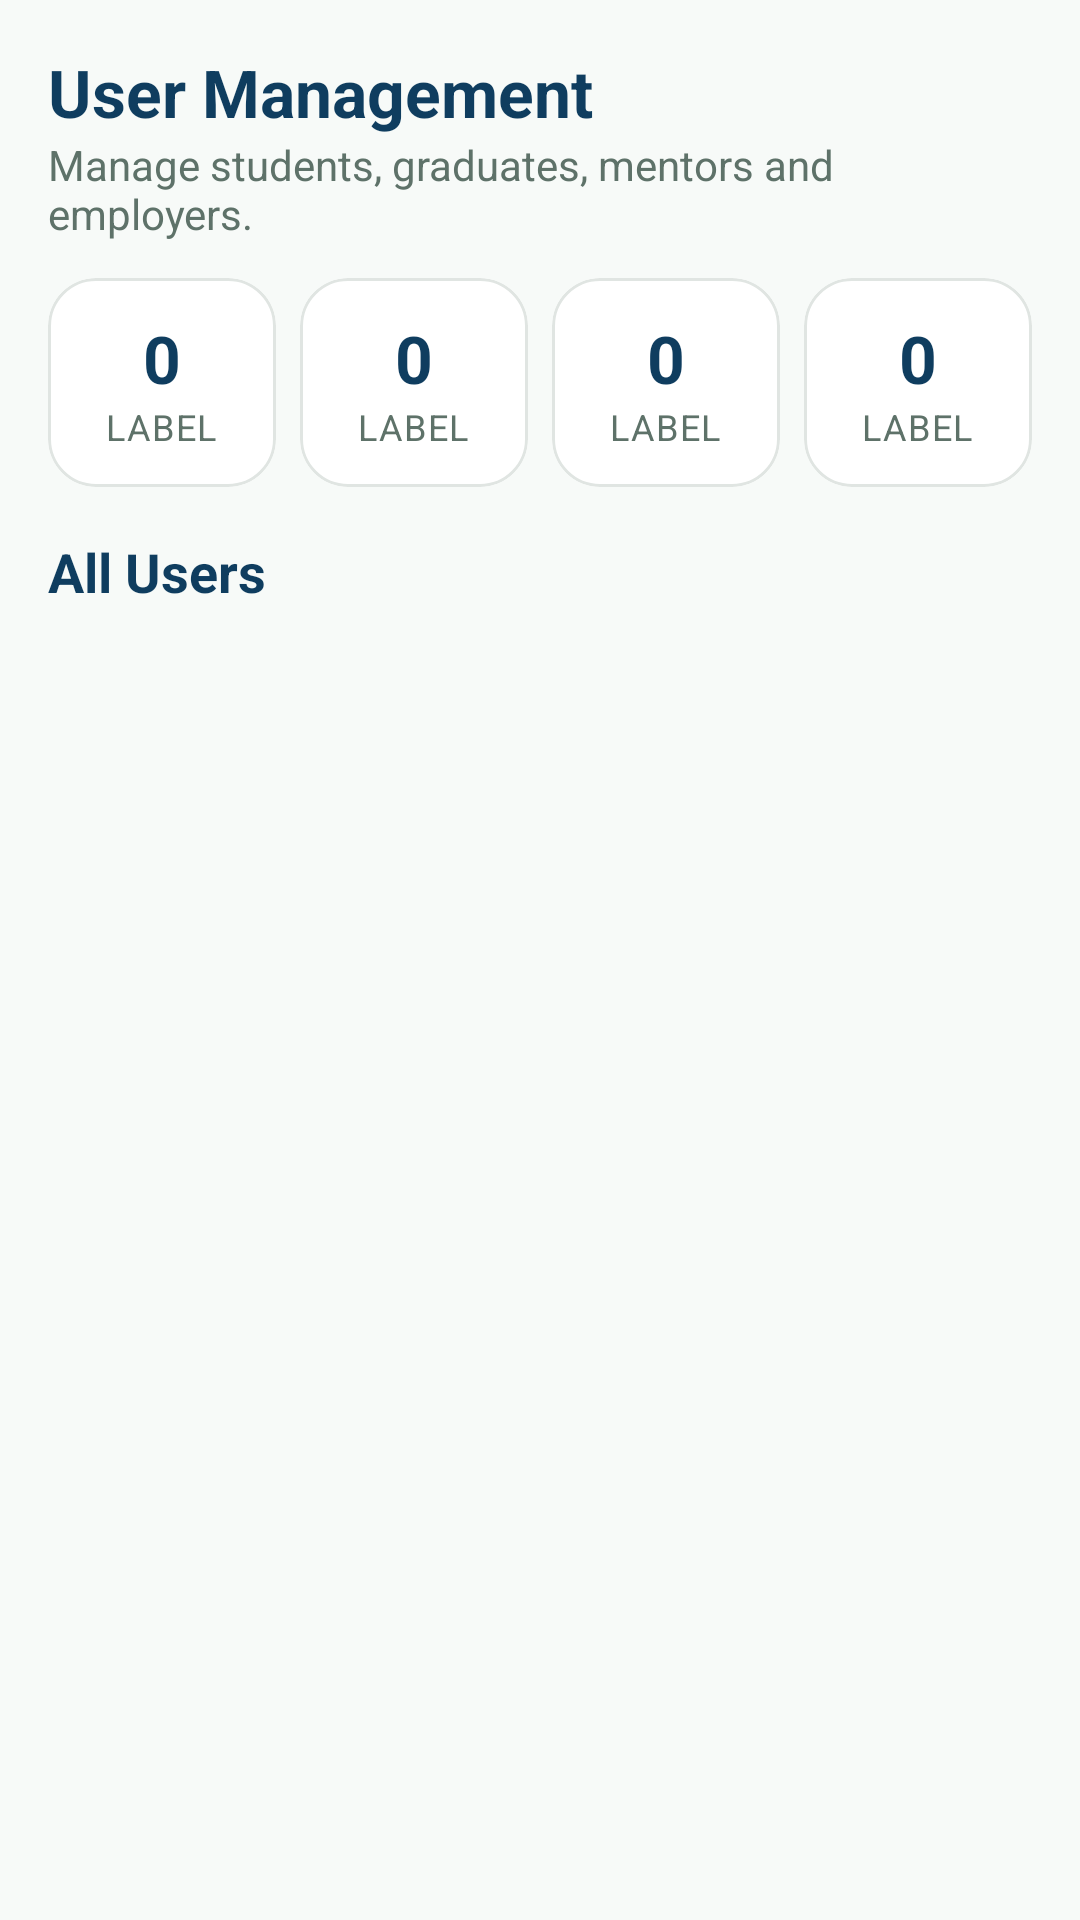

Layout XML and referenced resources for this Android screen:
<!-- AndroidManifest.xml: application theme Theme.SkillBridgeSA -->
<!-- res/layout/layout_admin_users.xml -->
<?xml version="1.0" encoding="utf-8"?>
<androidx.constraintlayout.widget.ConstraintLayout xmlns:android="http://schemas.android.com/apk/res/android"
    xmlns:app="http://schemas.android.com/apk/res-auto"
    xmlns:tools="http://schemas.android.com/tools"
    android:layout_width="match_parent"
    android:layout_height="match_parent"
    android:background="@color/sb_bg"
    android:padding="16dp">

    <TextView
        android:id="@+id/tvTitle"
        android:layout_width="wrap_content"
        android:layout_height="wrap_content"
        android:text="User Management"
        android:textColor="@color/sb_navy"
        android:textSize="22sp"
        android:textStyle="bold"
        app:layout_constraintStart_toStartOf="parent"
        app:layout_constraintTop_toTopOf="parent" />

    <TextView
        android:id="@+id/tvSubtitle"
        android:layout_width="wrap_content"
        android:layout_height="wrap_content"
        android:text="Manage students, graduates, mentors and employers."
        android:textColor="@color/sb_text_secondary"
        android:textSize="14sp"
        app:layout_constraintStart_toStartOf="parent"
        app:layout_constraintTop_toBottomOf="@id/tvTitle" />

    <LinearLayout
        android:id="@+id/llStats"
        android:layout_width="match_parent"
        android:layout_height="wrap_content"
        android:layout_marginTop="12dp"
        android:orientation="horizontal"
        android:weightSum="4"
        app:layout_constraintTop_toBottomOf="@id/tvSubtitle">

        <include
            android:id="@+id/statStudents"
            layout="@layout/layout_stat_chip"
            android:layout_width="0dp"
            android:layout_height="wrap_content"
            android:layout_weight="1"
            android:layout_marginEnd="4dp" />

        <include
            android:id="@+id/statGraduates"
            layout="@layout/layout_stat_chip"
            android:layout_width="0dp"
            android:layout_height="wrap_content"
            android:layout_weight="1"
            android:layout_marginHorizontal="4dp" />

        <include
            android:id="@+id/statMentors"
            layout="@layout/layout_stat_chip"
            android:layout_width="0dp"
            android:layout_height="wrap_content"
            android:layout_weight="1"
            android:layout_marginHorizontal="4dp" />

        <include
            android:id="@+id/statEmployers"
            layout="@layout/layout_stat_chip"
            android:layout_width="0dp"
            android:layout_height="wrap_content"
            android:layout_weight="1"
            android:layout_marginStart="4dp" />
    </LinearLayout>

    <TextView
        android:id="@+id/tvListHeader"
        android:layout_width="wrap_content"
        android:layout_height="wrap_content"
        android:layout_marginTop="16dp"
        android:text="All Users"
        android:textColor="@color/sb_navy"
        android:textSize="18sp"
        android:textStyle="bold"
        app:layout_constraintStart_toStartOf="parent"
        app:layout_constraintTop_toBottomOf="@id/llStats" />

    <androidx.recyclerview.widget.RecyclerView
        android:id="@+id/rvUsers"
        android:layout_width="match_parent"
        android:layout_height="0dp"
        android:layout_marginTop="8dp"
        app:layout_constraintBottom_toBottomOf="parent"
        app:layout_constraintTop_toBottomOf="@id/tvListHeader"
        tools:listitem="@layout/item_user" />

</androidx.constraintlayout.widget.ConstraintLayout>
<!-- res/layout/layout_stat_chip.xml (included above) -->
<?xml version="1.0" encoding="utf-8"?>
<com.google.android.material.card.MaterialCardView xmlns:android="http://schemas.android.com/apk/res/android"
    xmlns:app="http://schemas.android.com/apk/res-auto"
    android:layout_width="match_parent"
    android:layout_height="wrap_content"
    app:cardBackgroundColor="@color/sb_white"
    app:cardCornerRadius="16dp"
    app:cardElevation="0dp"
    app:strokeColor="@color/sb_outline"
    app:strokeWidth="1dp">

    <LinearLayout
        android:layout_width="match_parent"
        android:layout_height="wrap_content"
        android:gravity="center"
        android:orientation="vertical"
        android:padding="12dp">

        <TextView
            android:id="@+id/tvStatValue"
            android:layout_width="wrap_content"
            android:layout_height="wrap_content"
            android:text="0"
            android:textColor="@color/sb_navy"
            android:textSize="22sp"
            android:textStyle="bold" />

        <TextView
            android:id="@+id/tvStatLabel"
            android:layout_width="wrap_content"
            android:layout_height="wrap_content"
            android:text="Label"
            android:textColor="@color/sb_text_secondary"
            android:textSize="12sp"
            android:textAllCaps="true"
            android:letterSpacing="0.05" />
    </LinearLayout>
</com.google.android.material.card.MaterialCardView>
<!-- res/layout/item_user.xml (included above) -->
<?xml version="1.0" encoding="utf-8"?>
<androidx.cardview.widget.CardView xmlns:android="http://schemas.android.com/apk/res/android"
    xmlns:app="http://schemas.android.com/apk/res-auto"
    android:layout_width="match_parent"
    android:layout_height="wrap_content"
    android:layout_marginVertical="4dp"
    app:cardBackgroundColor="@color/sb_white"
    app:cardCornerRadius="12dp"
    app:cardElevation="1dp">

    <LinearLayout
        android:layout_width="match_parent"
        android:layout_height="wrap_content"
        android:orientation="horizontal"
        android:padding="12dp"
        android:gravity="center_vertical">

        <LinearLayout
            android:layout_width="0dp"
            android:layout_height="wrap_content"
            android:layout_weight="1"
            android:orientation="vertical">

            <TextView
                android:id="@+id/tvUserName"
                android:layout_width="wrap_content"
                android:layout_height="wrap_content"
                android:text="User Name"
                android:textColor="@color/sb_navy"
                android:textSize="16sp"
                android:textStyle="bold" />

            <TextView
                android:id="@+id/tvUserEmail"
                android:layout_width="wrap_content"
                android:layout_height="wrap_content"
                android:text="user@example.com"
                android:textColor="@color/sb_text_secondary"
                android:textSize="14sp" />
        </LinearLayout>

        <TextView
            android:id="@+id/tvRoleBadge"
            android:layout_width="wrap_content"
            android:layout_height="wrap_content"
            android:background="@drawable/bg_role_badge"
            android:paddingHorizontal="14dp"
            android:paddingVertical="6dp"
            android:text="Student"
            android:textColor="@color/sb_white"
            android:textSize="12sp" />
    </LinearLayout>
</androidx.cardview.widget.CardView>
<!-- resources referenced by this layout -->
<resources>
  <color name="sb_bg">#F7FAF8</color>
  <color name="sb_navy">#0F3D5F</color>
  <color name="sb_outline">#E0E5E2</color>
  <color name="sb_text_secondary">#5E7269</color>
  <color name="sb_white">#FFFFFF</color>
  <!-- drawable bg_role_badge (drawable) -->
  <?xml version="1.0" encoding="utf-8"?>
  <shape xmlns:android="http://schemas.android.com/apk/res/android">
      <corners android:radius="50dp" />
      <solid android:color="@color/sb_green" />
  </shape>
  <style name="Theme.SkillBridgeSA" parent="Theme.MaterialComponents.Light.NoActionBar">
          <item name="colorPrimary">@color/sb_navy</item>
          <item name="colorPrimaryVariant">@color/sb_navy_dark</item>
          <item name="colorOnPrimary">@color/sb_white</item>
          <item name="colorSecondary">@color/sb_green</item>
          <item name="colorSecondaryVariant">@color/sb_green_dark</item>
          <item name="colorOnSecondary">@color/sb_white</item>
          <item name="android:statusBarColor">@color/sb_navy_dark</item>
          <item name="android:windowBackground">@color/sb_bg</item>
  
          
          <item name="shapeAppearanceLargeComponent">@style/ShapeAppearance.SkillBridge.Large</item>
          <item name="shapeAppearanceMediumComponent">@style/ShapeAppearance.SkillBridge.Medium</item>
          <item name="shapeAppearanceSmallComponent">@style/ShapeAppearance.SkillBridge.Small</item>
      </style>
  <color name="sb_green">#0E7A4C</color>
  <color name="sb_navy_dark">#0B2942</color>
  <color name="sb_green_dark">#095C39</color>
  <style name="ShapeAppearance.SkillBridge.Large" parent="ShapeAppearance.MaterialComponents.LargeComponent">
          <item name="cornerFamily">rounded</item>
          <item name="cornerSize">20dp</item>
      </style>
  <style name="ShapeAppearance.SkillBridge.Medium" parent="ShapeAppearance.MaterialComponents.MediumComponent">
          <item name="cornerFamily">rounded</item>
          <item name="cornerSize">16dp</item>
      </style>
  <style name="ShapeAppearance.SkillBridge.Small" parent="ShapeAppearance.MaterialComponents.SmallComponent">
          <item name="cornerFamily">rounded</item>
          <item name="cornerSize">12dp</item>
      </style>
</resources>
